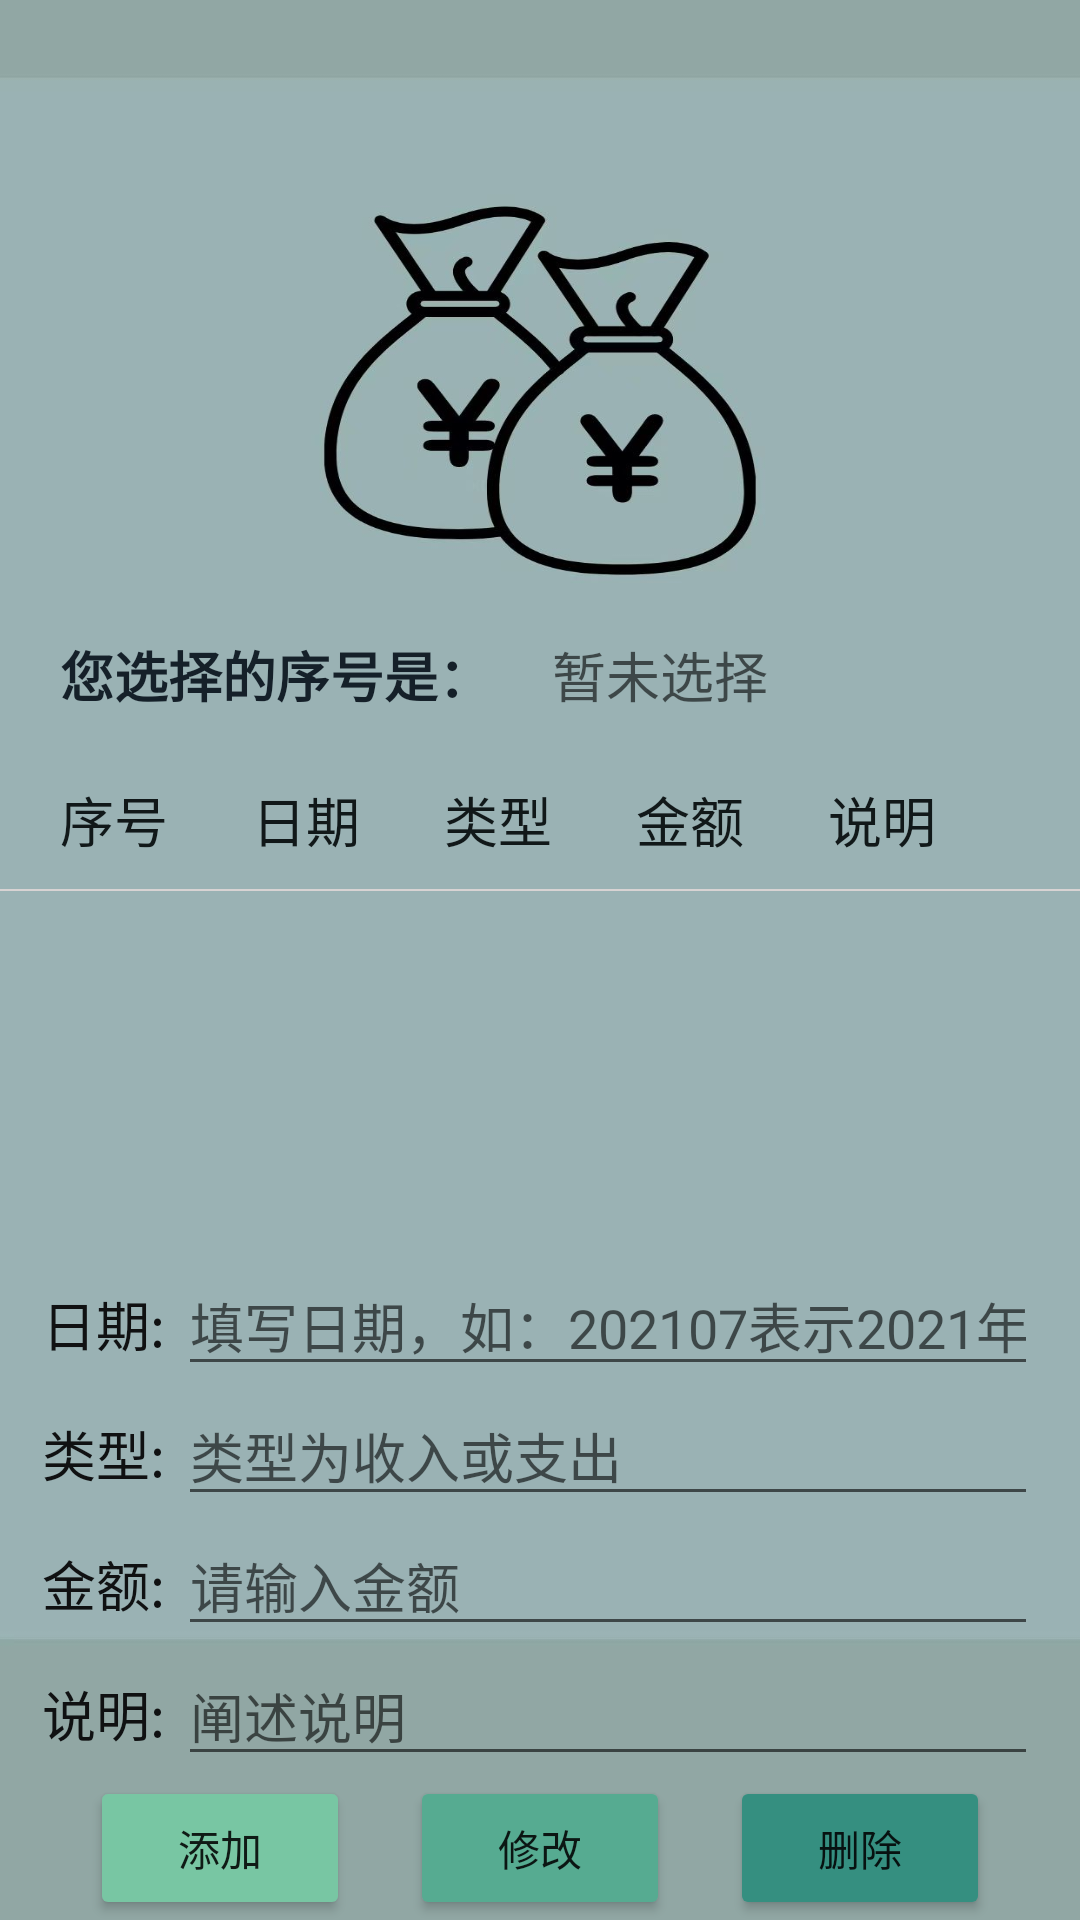

Here is an Android app screen rendered from its layout file. Give the layout XML and the strings, colors and styles it references.
<!-- AndroidManifest.xml: application theme AppTheme -->
<!-- res/layout/fragment_manage.xml -->
<?xml version="1.0" encoding="utf-8"?>
<androidx.constraintlayout.widget.ConstraintLayout xmlns:android="http://schemas.android.com/apk/res/android"
    xmlns:app="http://schemas.android.com/apk/res-auto"
    xmlns:tools="http://schemas.android.com/tools"
    android:layout_width="match_parent"
    android:layout_height="match_parent"
    android:background="@drawable/ic_manage">

    <androidx.core.widget.NestedScrollView
        android:layout_width="match_parent"
        android:layout_height="0dp"
        app:layout_constraintBottom_toTopOf="@+id/ll_bottom"
        app:layout_constraintLeft_toLeftOf="parent"
        app:layout_constraintTop_toTopOf="parent">

        <LinearLayout
            android:layout_width="match_parent"
            android:layout_height="match_parent"
            android:gravity="center_horizontal"
            android:orientation="vertical">

            <LinearLayout
                android:layout_width="match_parent"
                android:layout_height="200dp"
                android:gravity="center"
                android:orientation="vertical">

                <ImageView
                    android:id="@+id/imageView2"
                    android:layout_width="150dp"
                    android:layout_height="150dp"/>

                <TextView
                    android:id="@+id/textView20"
                    android:layout_width="wrap_content"
                    android:layout_height="30dp"
                    android:text="收支管理"
                    android:visibility="invisible"
                    android:textColor="#3F51B5"
                    android:textSize="20dp" />
            </LinearLayout>


            <LinearLayout
                android:layout_width="match_parent"
                android:layout_height="50dp"
                android:gravity="center_vertical"
                android:orientation="horizontal">

                <TextView
                    android:id="@+id/textView36"
                    android:layout_width="wrap_content"
                    android:layout_height="wrap_content"
                    android:layout_marginHorizontal="20dp"
                    android:text="您选择的序号是："
                    android:textColor="#152029"
                    android:textSize="18sp"
                    android:textStyle="bold" />

                <TextView
                    android:id="@+id/tv_test"
                    android:layout_width="match_parent"
                    android:layout_height="wrap_content"
                    android:hint="暂未选择"
                    android:textColor="#4CAF50"
                    android:textSize="18sp" />

            </LinearLayout>

            <LinearLayout
                android:layout_width="match_parent"
                android:layout_height="wrap_content"
                android:layout_marginHorizontal="20dp"
                android:layout_marginVertical="10dp"
                android:gravity="center"
                android:orientation="horizontal">

                <TextView
                    android:id="@+id/textView29"
                    android:layout_width="wrap_content"
                    android:layout_height="wrap_content"
                    android:layout_gravity="center"
                    android:layout_weight="1"
                    android:text="序号"
                    android:textColor="#111819"
                    android:textSize="18sp" />

                <TextView
                    android:id="@+id/textView26"
                    android:layout_width="wrap_content"
                    android:layout_height="wrap_content"
                    android:layout_weight="1"
                    android:text="日期"
                    android:textColor="#111819"
                    android:textSize="18sp" />

                <TextView
                    android:id="@+id/textView25"
                    android:layout_width="wrap_content"
                    android:layout_height="wrap_content"
                    android:layout_weight="1"
                    android:text="类型"
                    android:textColor="#111819"
                    android:textSize="18sp" />

                <TextView
                    android:id="@+id/textView27"
                    android:layout_width="wrap_content"
                    android:layout_height="wrap_content"
                    android:layout_weight="1"
                    android:text="金额"
                    android:textColor="#111819"
                    android:textSize="18sp" />

                <TextView
                    android:id="@+id/textView28"
                    android:layout_width="wrap_content"
                    android:layout_height="wrap_content"
                    android:layout_weight="1"
                    android:text="说明"
                    android:textColor="#111819"
                    android:textSize="18sp" />

            </LinearLayout>

            <ImageView
                android:layout_width="380dp"
                android:layout_height="0.5dp"
                android:background="#D8D3D3"
                android:paddingHorizontal="20dp" />

            <ListView
                android:id="@+id/recordlistview"
                android:layout_width="wrap_content"
                android:layout_height="300dp">

            </ListView>

        </LinearLayout>

    </androidx.core.widget.NestedScrollView>

    <androidx.appcompat.widget.LinearLayoutCompat
        android:id="@+id/ll_bottom"
        android:layout_width="match_parent"
        android:layout_height="wrap_content"
        android:orientation="vertical"
        app:layout_constraintBottom_toBottomOf="parent"
        app:layout_constraintEnd_toEndOf="parent"
        app:layout_constraintStart_toStartOf="parent">

        <LinearLayout
            android:layout_width="match_parent"
            android:layout_height="wrap_content"
            android:layout_marginHorizontal="14dp"
            android:orientation="horizontal">

            <TextView
                android:id="@+id/textView18"
                android:layout_width="wrap_content"
                android:layout_height="wrap_content"
                android:text="日期: "
                android:textColor="#101112"
                android:textSize="18sp" />

            <EditText
                android:id="@+id/edt_date"
                android:layout_width="wrap_content"
                android:layout_height="wrap_content"
                android:layout_weight="1"
                android:ems="10"
                android:hint="填写日期，如：202107表示2021年7月"
                android:inputType="textPersonName" />
        </LinearLayout>

        <LinearLayout
            android:layout_width="match_parent"
            android:layout_height="wrap_content"
            android:layout_marginHorizontal="14dp"
            android:orientation="horizontal">

            <TextView
                android:id="@+id/textView21"
                android:layout_width="wrap_content"
                android:layout_height="wrap_content"
                android:text="类型: "
                android:textColor="#101112"
                android:textSize="18sp" />

            <EditText
                android:id="@+id/edt_type"
                android:layout_width="wrap_content"
                android:layout_height="wrap_content"
                android:layout_weight="1"
                android:ems="10"
                android:hint="类型为收入或支出"
                android:inputType="textPersonName" />
        </LinearLayout>

        <LinearLayout
            android:layout_width="match_parent"
            android:layout_height="wrap_content"
            android:layout_marginHorizontal="14dp"
            android:orientation="horizontal">

            <TextView
                android:id="@+id/textView30"
                android:layout_width="wrap_content"
                android:layout_height="wrap_content"
                android:text="金额: "
                android:textColor="#101112"
                android:textSize="18sp" />

            <EditText
                android:id="@+id/edt_money"
                android:layout_width="wrap_content"
                android:layout_height="wrap_content"
                android:layout_weight="1"
                android:ems="10"
                android:hint="请输入金额"
                android:inputType="textPersonName" />
        </LinearLayout>

        <LinearLayout
            android:layout_width="match_parent"
            android:layout_height="wrap_content"
            android:layout_marginHorizontal="14dp"
            android:orientation="horizontal">

            <TextView
                android:id="@+id/tv_state"
                android:layout_width="wrap_content"
                android:layout_height="wrap_content"
                android:text="说明: "
                android:textColor="#101112"
                android:textSize="18sp" />

            <EditText
                android:id="@+id/edt_state"
                android:layout_width="wrap_content"
                android:layout_height="wrap_content"
                android:layout_weight="1"
                android:ems="10"
                android:hint="阐述说明"
                android:inputType="textPersonName" />
        </LinearLayout>

        <LinearLayout
            android:layout_width="match_parent"
            android:layout_height="wrap_content"
            android:layout_marginStart="20dp"
            android:layout_marginEnd="20dp">

            <Button
                android:id="@+id/btn_add"
                android:layout_width="wrap_content"
                android:layout_height="wrap_content"
                android:layout_marginHorizontal="10dp"
                android:layout_weight="1"
                android:text="添加"
                app:backgroundTint="#78C6A3" />

            <Button
                android:id="@+id/btn_update"
                android:layout_width="wrap_content"
                android:layout_height="wrap_content"
                android:layout_marginHorizontal="10dp"
                android:layout_weight="1"
                android:text="修改"
                app:backgroundTint="#56AB91" />

            <Button
                android:id="@+id/btn_delete"
                android:layout_width="wrap_content"
                android:layout_height="wrap_content"
                android:layout_marginHorizontal="10dp"
                android:layout_weight="1"
                android:text="删除"
                app:backgroundTint="#358F80" />
        </LinearLayout>

    </androidx.appcompat.widget.LinearLayoutCompat>


</androidx.constraintlayout.widget.ConstraintLayout>
<!-- resources referenced by this layout -->
<resources>
  <!-- drawable ic_manage: jpg bitmap (drawable, 78285 bytes) -->
  <style name="AppTheme" parent="Theme.AppCompat.Light.DarkActionBar">
          
          <item name="colorPrimary">@color/colorPrimary</item>
          <item name="colorPrimaryDark">@color/colorPrimaryDark</item>
          <item name="colorAccent">@color/colorAccent</item>
      </style>
  <color name="colorPrimary">#4757AE</color>
  <color name="colorPrimaryDark">#4757AE</color>
  <color name="colorAccent">#4757AE</color>
</resources>
